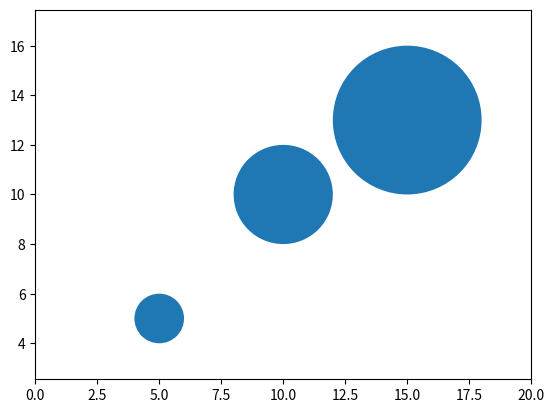

This figure's Python source:
# # Program to plot a Circle
# # using Parametric equation of a Circle
#
# import numpy as np
# import matplotlib.pyplot as plt
#
# theta = np.linspace(0, 2 * np.pi, 150)
#
# radius = 15
#
# a = radius * np.cos(theta)
# b = radius * np.sin(theta)
#
# figure, axes = plt.subplots(1)
#
# axes.plot(a, b)
# axes.set_aspect(1)
#
# plt.title('Parametric Equation Circle')
# plt.show()

import matplotlib.pyplot as plt


# set axis limits of plot (x=0 to 20, y=0 to 20)

def draw_circle(x1=5, y1=5, rad1=1, fill1=True, x2=10, y2=10, rad2=2, fill2=True, x3=15, y3=13, rad3=3, fill3=True):
    plt.axis([0, 20, 0, 20])
    plt.axis("equal")

    # define circles
    c1 = plt.Circle((x1, y1), radius=rad1, fill=fill1)
    c2 = plt.Circle((x2, y2), radius=rad2, fill=fill2)
    c3 = plt.Circle((x3, y3), radius=rad3, fill=fill3)

    # add circles to plot
    plt.gca().add_artist(c1)
    plt.gca().add_artist(c2)
    plt.gca().add_artist(c3)


draw_circle()
plt.show()
